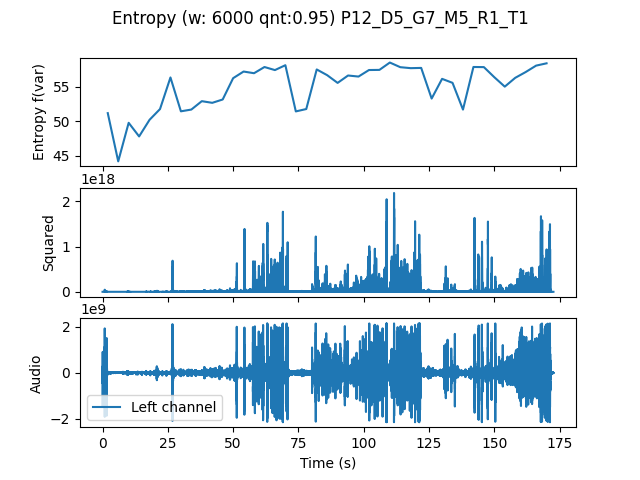

The data file committed next to this chart (first rows):
, t0, var
0.0, 0.0, 51.18
4.0, 4.0, 44.22
8.0, 8.0, 49.78
12.0, 12.0, 47.82
16.0, 16.0, 50.22
20.0, 20.0, 51.77
24.0, 24.0, 56.33
28.0, 28.0, 51.44
32.0, 32.0, 51.7
36.0, 36.0, 52.91
40.0, 40.0, 52.67
44.0, 44.0, 53.15
48.0, 48.0, 56.23
52.0, 52.0, 57.19
56.0, 56.0, 56.95
60.0, 60.0, 57.84
64.0, 64.0, 57.4
68.0, 68.0, 58.11
72.0, 72.0, 51.43
76.0, 76.0, 51.78
80.0, 80.0, 57.49
84.0, 84.0, 56.67
88.0, 88.0, 55.55
92.0, 92.0, 56.62
96.0, 96.0, 56.46
100.0, 100.0, 57.41
104.0, 104.0, 57.43
108.0, 108.0, 58.49
112.0, 112.0, 57.82
116.0, 116.0, 57.68
120.0, 120.0, 57.71
124.0, 124.0, 53.29
128.0, 128.0, 56.13
132.0, 132.0, 55.56
136.0, 136.0, 51.69
140.0, 140.0, 57.85
144.0, 144.0, 57.83
148.0, 148.0, 56.37
152.0, 152.0, 55.01
156.0, 156.0, 56.28
160.0, 160.0, 57.12
164.0, 164.0, 58.04
168.0, 168.0, 58.38
